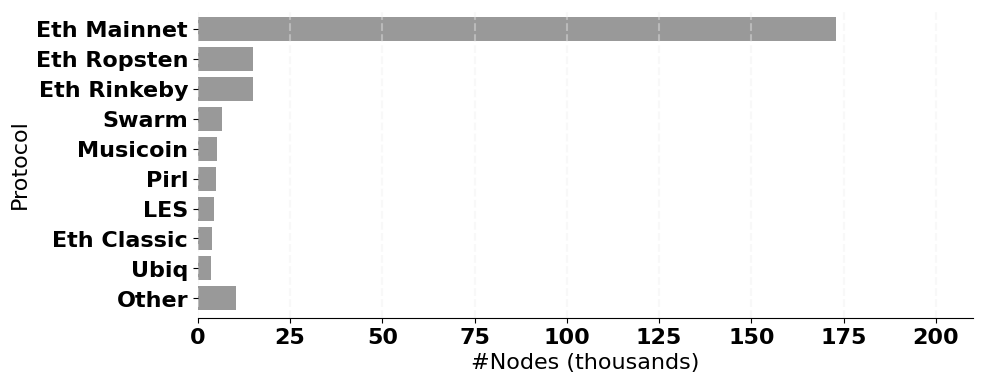

Write the Python code that produced this figure.
#!/usr/bin/python3
import pandas as pd
import matplotlib
from matplotlib import pyplot as plt
from matplotlib.ticker import StrMethodFormatter

font = {'family' : 'normal',
        'weight' : 'bold',
        'size'   : 16}

matplotlib.rc('font', **font)
matplotlib.rcParams['pdf.fonttype'] = 42
matplotlib.rcParams['ps.fonttype'] = 42
protocols = list(reversed(['Eth Mainnet', 'Eth Ropsten', 'Eth Rinkeby', 'Swarm', 'Musicoin', 'Pirl', 'LES', 'Eth Classic', 'Ubiq', 'Other']))
counts = list(reversed([173, 14.958, 14.944, 6.579, 5.235, 4.976, 4.431, 3.974, 3.685, 10.446]))

df = pd.DataFrame({"Protocol": protocols,"Count": counts})
ax = df.plot(kind='barh', x='Protocol', y='Count', figsize=(10, 4), width=0.8, color='0.6')

# Despine
ax.spines['right'].set_visible(False)
ax.spines['top'].set_visible(False)
ax.spines['left'].set_visible(False)
#ax.spines['bottom'].set_visible(False)
ax.get_legend().remove()

# Switch off ticks
#ax.tick_params(axis="both", which="both", bottom="off", top="off", labelbottom="on", left="off", right="off", labelleft="on")

# Draw vertical axis lines
vals = ax.get_xticks()
for tick in vals:
    ax.axvline(x=tick, linestyle='dashed', alpha=0.4, color='#eeeeee', zorder=1)

# Set x-axis label
ax.set_xlabel("#Nodes (thousands)")#, labelpad=20, weight='bold', size=12)

# Set y-axis label
#ax.set_ylabel("Start Station", labelpad=20, weight='bold', size=12)
#Format y-axis label
ax.xaxis.set_major_formatter(StrMethodFormatter('{x:,g}'))
plt.show()